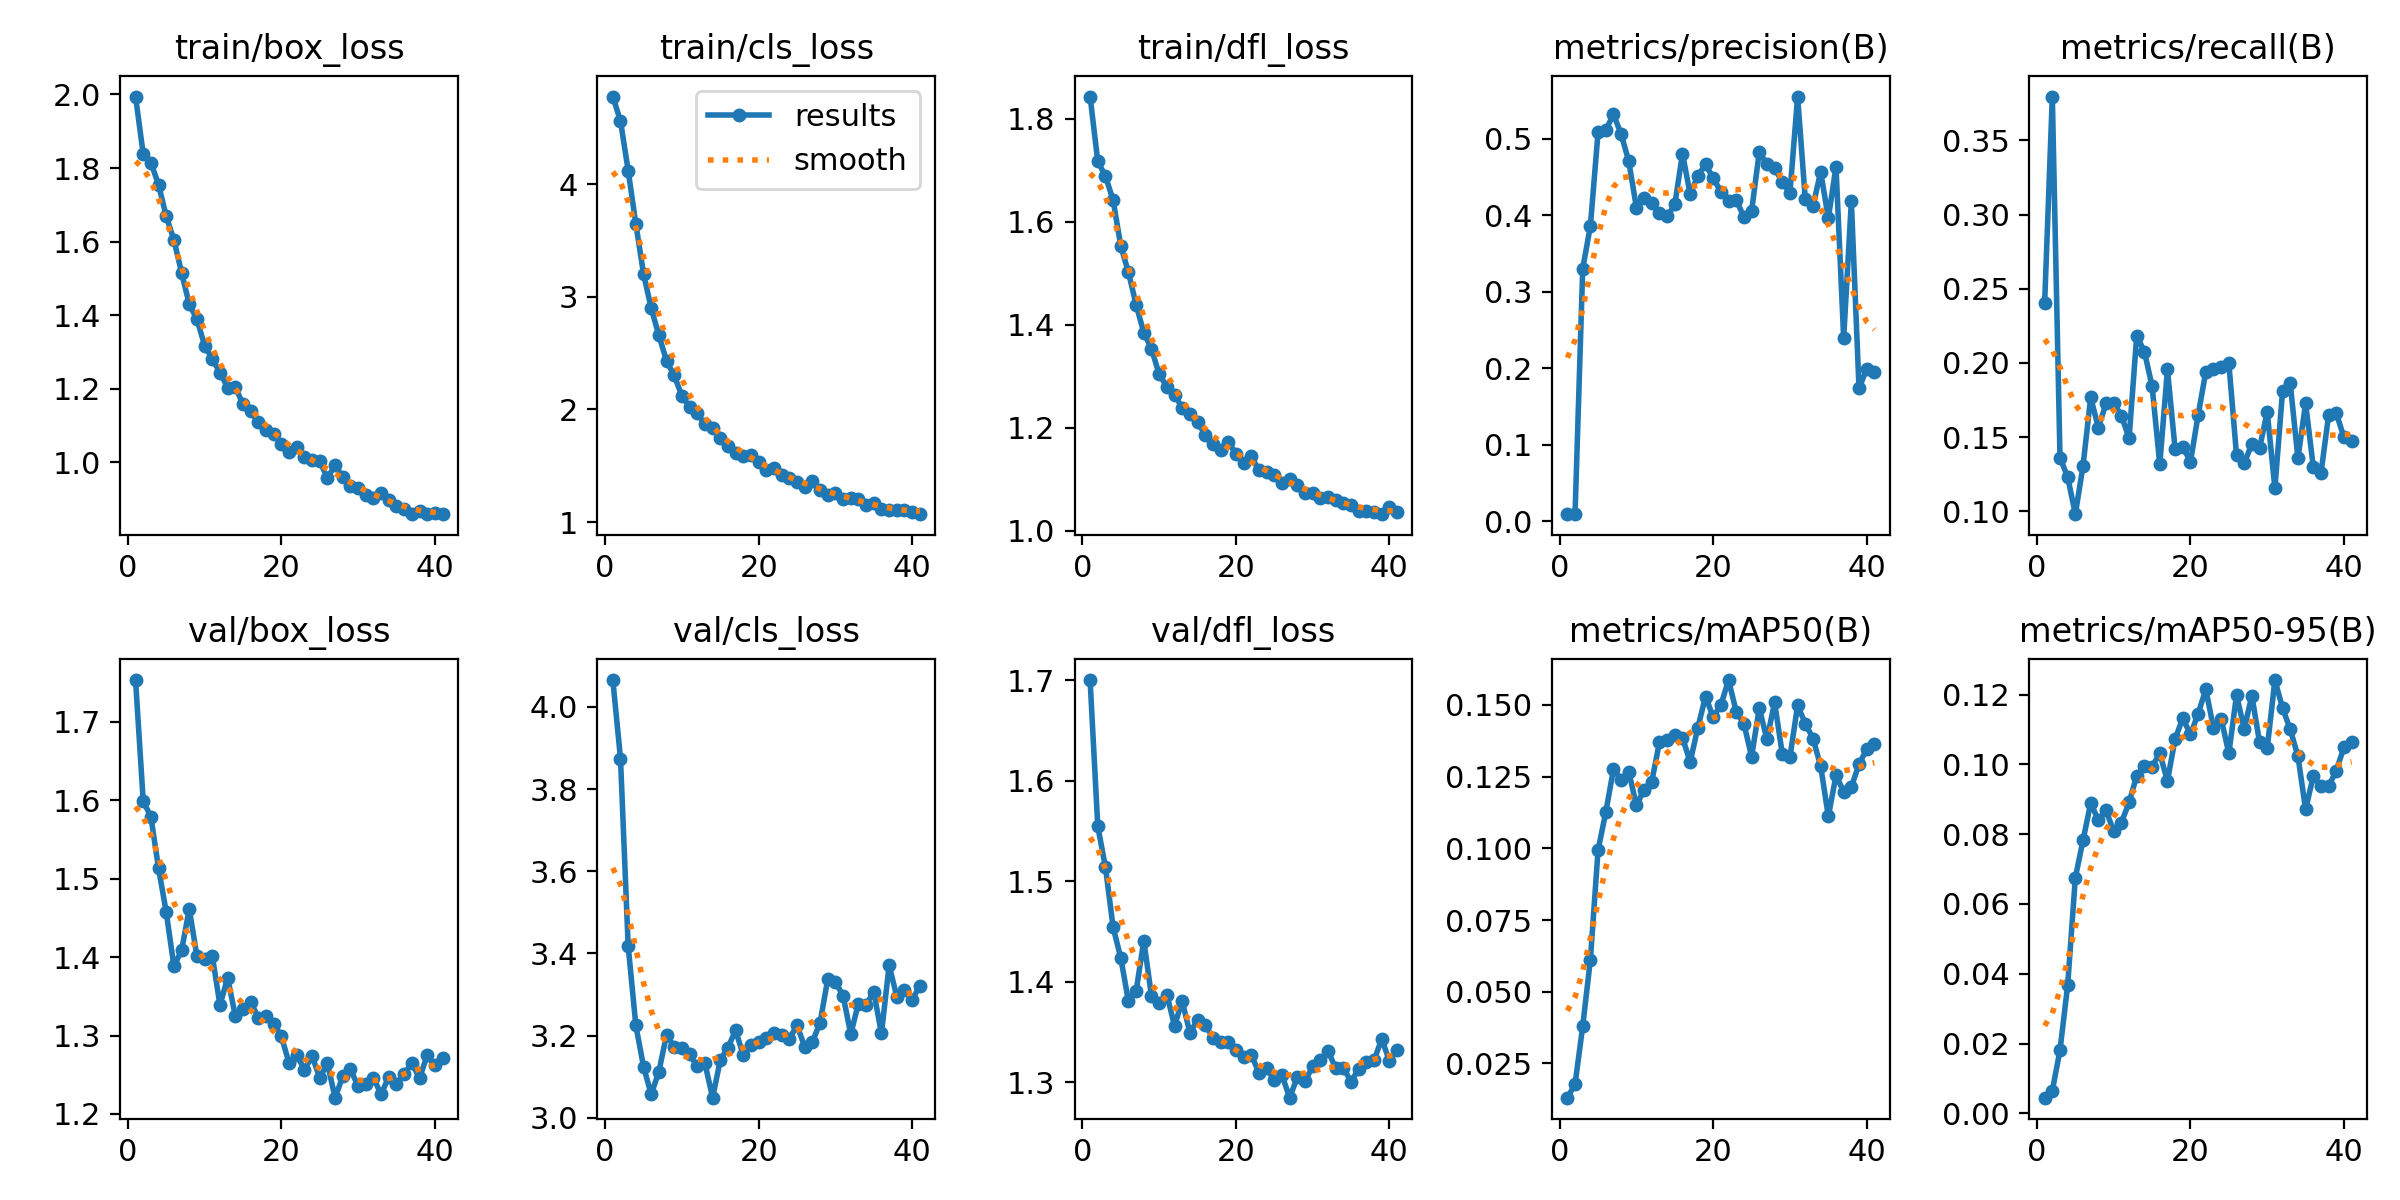

The file beside this chart, header and first rows:
epoch, time, train/box_loss, train/cls_loss, train/dfl_loss, metrics/precision(B), metrics/recall(B), metrics/mAP50(B), metrics/mAP50-95(B), val/box_loss, val/cls_loss, val/dfl_loss, lr/pg0, lr/pg1, lr/pg2, lr/pg3, lr/pg4, lr/pg5, lr/pg6, lr/pg7
1, 12.02, 1.994, 4.778, 1.843, 0.00938, 0.2404, 0.01308, 0.00451, 1.753, 4.065, 1.7, 0.0006157, 0.0002052, 0.0006157, 0.0002052, 0.0006157, 0.0002052, 0.0006157, 0.0002052
2, 21.53, 1.838, 4.561, 1.717, 0.00897, 0.3796, 0.01773, 0.00652, 1.599, 3.874, 1.555, 0.001228, 0.0004095, 0.001228, 0.0004095, 0.001228, 0.0004095, 0.001228, 0.0004095
3, 30.55, 1.815, 4.121, 1.689, 0.3303, 0.1362, 0.03802, 0.01809, 1.579, 3.418, 1.514, 0.001829, 0.0006096, 0.001829, 0.0006096, 0.001829, 0.0006096, 0.001829, 0.0006096
4, 39.48, 1.755, 3.647, 1.642, 0.3861, 0.1231, 0.06123, 0.03671, 1.513, 3.225, 1.454, 0.001819, 0.0006064, 0.001819, 0.0006064, 0.001819, 0.0006064, 0.001819, 0.0006064
5, 48.35, 1.669, 3.205, 1.553, 0.5088, 0.09808, 0.09941, 0.06754, 1.457, 3.125, 1.423, 0.001801, 0.0006002, 0.001801, 0.0006002, 0.001801, 0.0006002, 0.001801, 0.0006002
6, 57.25, 1.605, 2.899, 1.502, 0.5112, 0.1307, 0.1125, 0.07823, 1.388, 3.057, 1.38, 0.001782, 0.0005941, 0.001782, 0.0005941, 0.001782, 0.0005941, 0.001782, 0.0005941
7, 66.06, 1.515, 2.657, 1.439, 0.5323, 0.1768, 0.1275, 0.08891, 1.409, 3.112, 1.391, 0.001764, 0.0005879, 0.001764, 0.0005879, 0.001764, 0.0005879, 0.001764, 0.0005879
8, 74.86, 1.43, 2.431, 1.384, 0.5065, 0.1564, 0.1239, 0.084, 1.461, 3.202, 1.441, 0.001745, 0.0005817, 0.001745, 0.0005817, 0.001745, 0.0005817, 0.001745, 0.0005817
9, 83.68, 1.389, 2.301, 1.353, 0.4706, 0.1727, 0.1267, 0.08681, 1.401, 3.172, 1.385, 0.001726, 0.0005755, 0.001726, 0.0005755, 0.001726, 0.0005755, 0.001726, 0.0005755
10, 92.48, 1.318, 2.12, 1.304, 0.4099, 0.1731, 0.115, 0.08078, 1.398, 3.17, 1.379, 0.001708, 0.0005693, 0.001708, 0.0005693, 0.001708, 0.0005693, 0.001708, 0.0005693
11, 101.2, 1.281, 2.023, 1.279, 0.4221, 0.1645, 0.1205, 0.08333, 1.401, 3.155, 1.387, 0.001689, 0.0005631, 0.001689, 0.0005631, 0.001689, 0.0005631, 0.001689, 0.0005631
12, 110, 1.244, 1.965, 1.264, 0.4165, 0.1492, 0.1233, 0.08908, 1.339, 3.125, 1.356, 0.001671, 0.0005569, 0.001671, 0.0005569, 0.001671, 0.0005569, 0.001671, 0.0005569
13, 118.8, 1.203, 1.867, 1.239, 0.4027, 0.2184, 0.137, 0.09675, 1.374, 3.133, 1.38, 0.001652, 0.0005508, 0.001652, 0.0005508, 0.001652, 0.0005508, 0.001652, 0.0005508
14, 127.6, 1.204, 1.837, 1.226, 0.3988, 0.2076, 0.1377, 0.09945, 1.325, 3.049, 1.349, 0.001634, 0.0005446, 0.001634, 0.0005446, 0.001634, 0.0005446, 0.001634, 0.0005446
15, 136.4, 1.159, 1.746, 1.211, 0.4142, 0.1843, 0.1396, 0.09937, 1.334, 3.14, 1.362, 0.001615, 0.0005384, 0.001615, 0.0005384, 0.001615, 0.0005384, 0.001615, 0.0005384
16, 145.2, 1.138, 1.673, 1.186, 0.4808, 0.1316, 0.1386, 0.1031, 1.343, 3.171, 1.357, 0.001597, 0.0005322, 0.001597, 0.0005322, 0.001597, 0.0005322, 0.001597, 0.0005322
17, 154.1, 1.11, 1.611, 1.169, 0.4274, 0.1956, 0.1301, 0.09524, 1.323, 3.213, 1.344, 0.001578, 0.000526, 0.001578, 0.000526, 0.001578, 0.000526, 0.001578, 0.000526
18, 162.9, 1.088, 1.583, 1.158, 0.4517, 0.1418, 0.1421, 0.1073, 1.325, 3.152, 1.34, 0.001559, 0.0005198, 0.001559, 0.0005198, 0.001559, 0.0005198, 0.001559, 0.0005198
19, 171.7, 1.079, 1.597, 1.172, 0.4666, 0.1436, 0.1529, 0.1132, 1.315, 3.177, 1.34, 0.001541, 0.0005136, 0.001541, 0.0005136, 0.001541, 0.0005136, 0.001541, 0.0005136
20, 180.6, 1.051, 1.533, 1.149, 0.4486, 0.1334, 0.1458, 0.1085, 1.299, 3.185, 1.331, 0.001522, 0.0005074, 0.001522, 0.0005074, 0.001522, 0.0005074, 0.001522, 0.0005074
21, 189.4, 1.028, 1.459, 1.131, 0.4311, 0.1649, 0.1499, 0.1145, 1.265, 3.193, 1.325, 0.001504, 0.0005012, 0.001504, 0.0005012, 0.001504, 0.0005012, 0.001504, 0.0005012
22, 198.2, 1.042, 1.484, 1.145, 0.4191, 0.1942, 0.1587, 0.1215, 1.276, 3.207, 1.327, 0.001485, 0.0004951, 0.001485, 0.0004951, 0.001485, 0.0004951, 0.001485, 0.0004951
23, 207, 1.016, 1.413, 1.117, 0.4202, 0.196, 0.1477, 0.1104, 1.256, 3.202, 1.309, 0.001467, 0.0004889, 0.001467, 0.0004889, 0.001467, 0.0004889, 0.001467, 0.0004889
24, 215.8, 1.006, 1.387, 1.115, 0.3979, 0.1974, 0.1435, 0.1131, 1.274, 3.192, 1.314, 0.001448, 0.0004827, 0.001448, 0.0004827, 0.001448, 0.0004827, 0.001448, 0.0004827
25, 224.6, 1.003, 1.351, 1.109, 0.4052, 0.1998, 0.132, 0.1031, 1.246, 3.225, 1.302, 0.001429, 0.0004765, 0.001429, 0.0004765, 0.001429, 0.0004765, 0.001429, 0.0004765
26, 233.3, 0.9575, 1.308, 1.092, 0.4826, 0.1379, 0.1489, 0.1199, 1.264, 3.173, 1.307, 0.001411, 0.0004703, 0.001411, 0.0004703, 0.001411, 0.0004703, 0.001411, 0.0004703
27, 242.1, 0.9926, 1.363, 1.101, 0.4671, 0.1323, 0.138, 0.1102, 1.221, 3.184, 1.284, 0.001392, 0.0004641, 0.001392, 0.0004641, 0.001392, 0.0004641, 0.001392, 0.0004641
28, 251.3, 0.9602, 1.284, 1.088, 0.4625, 0.1456, 0.1509, 0.1197, 1.248, 3.232, 1.305, 0.001374, 0.0004579, 0.001374, 0.0004579, 0.001374, 0.0004579, 0.001374, 0.0004579
29, 260, 0.9368, 1.239, 1.073, 0.4431, 0.1424, 0.1329, 0.1063, 1.257, 3.337, 1.301, 0.001355, 0.0004518, 0.001355, 0.0004518, 0.001355, 0.0004518, 0.001355, 0.0004518
30, 268.8, 0.9308, 1.262, 1.073, 0.4294, 0.1672, 0.1319, 0.1046, 1.235, 3.33, 1.316, 0.001337, 0.0004456, 0.001337, 0.0004456, 0.001337, 0.0004456, 0.001337, 0.0004456
31, 277.7, 0.9107, 1.209, 1.063, 0.5554, 0.1154, 0.1498, 0.1241, 1.238, 3.298, 1.322, 0.001318, 0.0004394, 0.001318, 0.0004394, 0.001318, 0.0004394, 0.001318, 0.0004394
32, 286.5, 0.9024, 1.218, 1.066, 0.4208, 0.1812, 0.1435, 0.1161, 1.246, 3.204, 1.331, 0.0013, 0.0004332, 0.0013, 0.0004332, 0.0013, 0.0004332, 0.0013, 0.0004332
33, 295.3, 0.9156, 1.2, 1.06, 0.4117, 0.1863, 0.1383, 0.11, 1.225, 3.278, 1.314, 0.001281, 0.000427, 0.001281, 0.000427, 0.001281, 0.000427, 0.001281, 0.000427
34, 304.1, 0.8983, 1.152, 1.053, 0.457, 0.1356, 0.1287, 0.1023, 1.248, 3.276, 1.314, 0.001262, 0.0004208, 0.001262, 0.0004208, 0.001262, 0.0004208, 0.001262, 0.0004208
35, 312.9, 0.8823, 1.165, 1.051, 0.3965, 0.1728, 0.1111, 0.08709, 1.239, 3.306, 1.3, 0.001244, 0.0004146, 0.001244, 0.0004146, 0.001244, 0.0004146, 0.001244, 0.0004146
36, 321.7, 0.8723, 1.116, 1.038, 0.4634, 0.13, 0.1254, 0.09661, 1.251, 3.205, 1.313, 0.001225, 0.0004084, 0.001225, 0.0004084, 0.001225, 0.0004084, 0.001225, 0.0004084
37, 330.5, 0.8597, 1.108, 1.038, 0.2393, 0.1255, 0.1197, 0.09371, 1.265, 3.371, 1.32, 0.001207, 0.0004022, 0.001207, 0.0004022, 0.001207, 0.0004022, 0.001207, 0.0004022
38, 339.4, 0.8676, 1.105, 1.035, 0.4182, 0.1649, 0.1215, 0.09371, 1.246, 3.295, 1.322, 0.001188, 0.0003961, 0.001188, 0.0003961, 0.001188, 0.0003961, 0.001188, 0.0003961
39, 348.1, 0.8595, 1.108, 1.032, 0.1735, 0.166, 0.1293, 0.09822, 1.275, 3.312, 1.343, 0.00117, 0.0003899, 0.00117, 0.0003899, 0.00117, 0.0003899, 0.00117, 0.0003899
40, 356.9, 0.8615, 1.086, 1.046, 0.1992, 0.1499, 0.1345, 0.1049, 1.262, 3.287, 1.321, 0.001151, 0.0003837, 0.001151, 0.0003837, 0.001151, 0.0003837, 0.001151, 0.0003837
41, 365.7, 0.8593, 1.07, 1.035, 0.1952, 0.1476, 0.1363, 0.1065, 1.272, 3.322, 1.332, 0.001133, 0.0003775, 0.001133, 0.0003775, 0.001133, 0.0003775, 0.001133, 0.0003775
